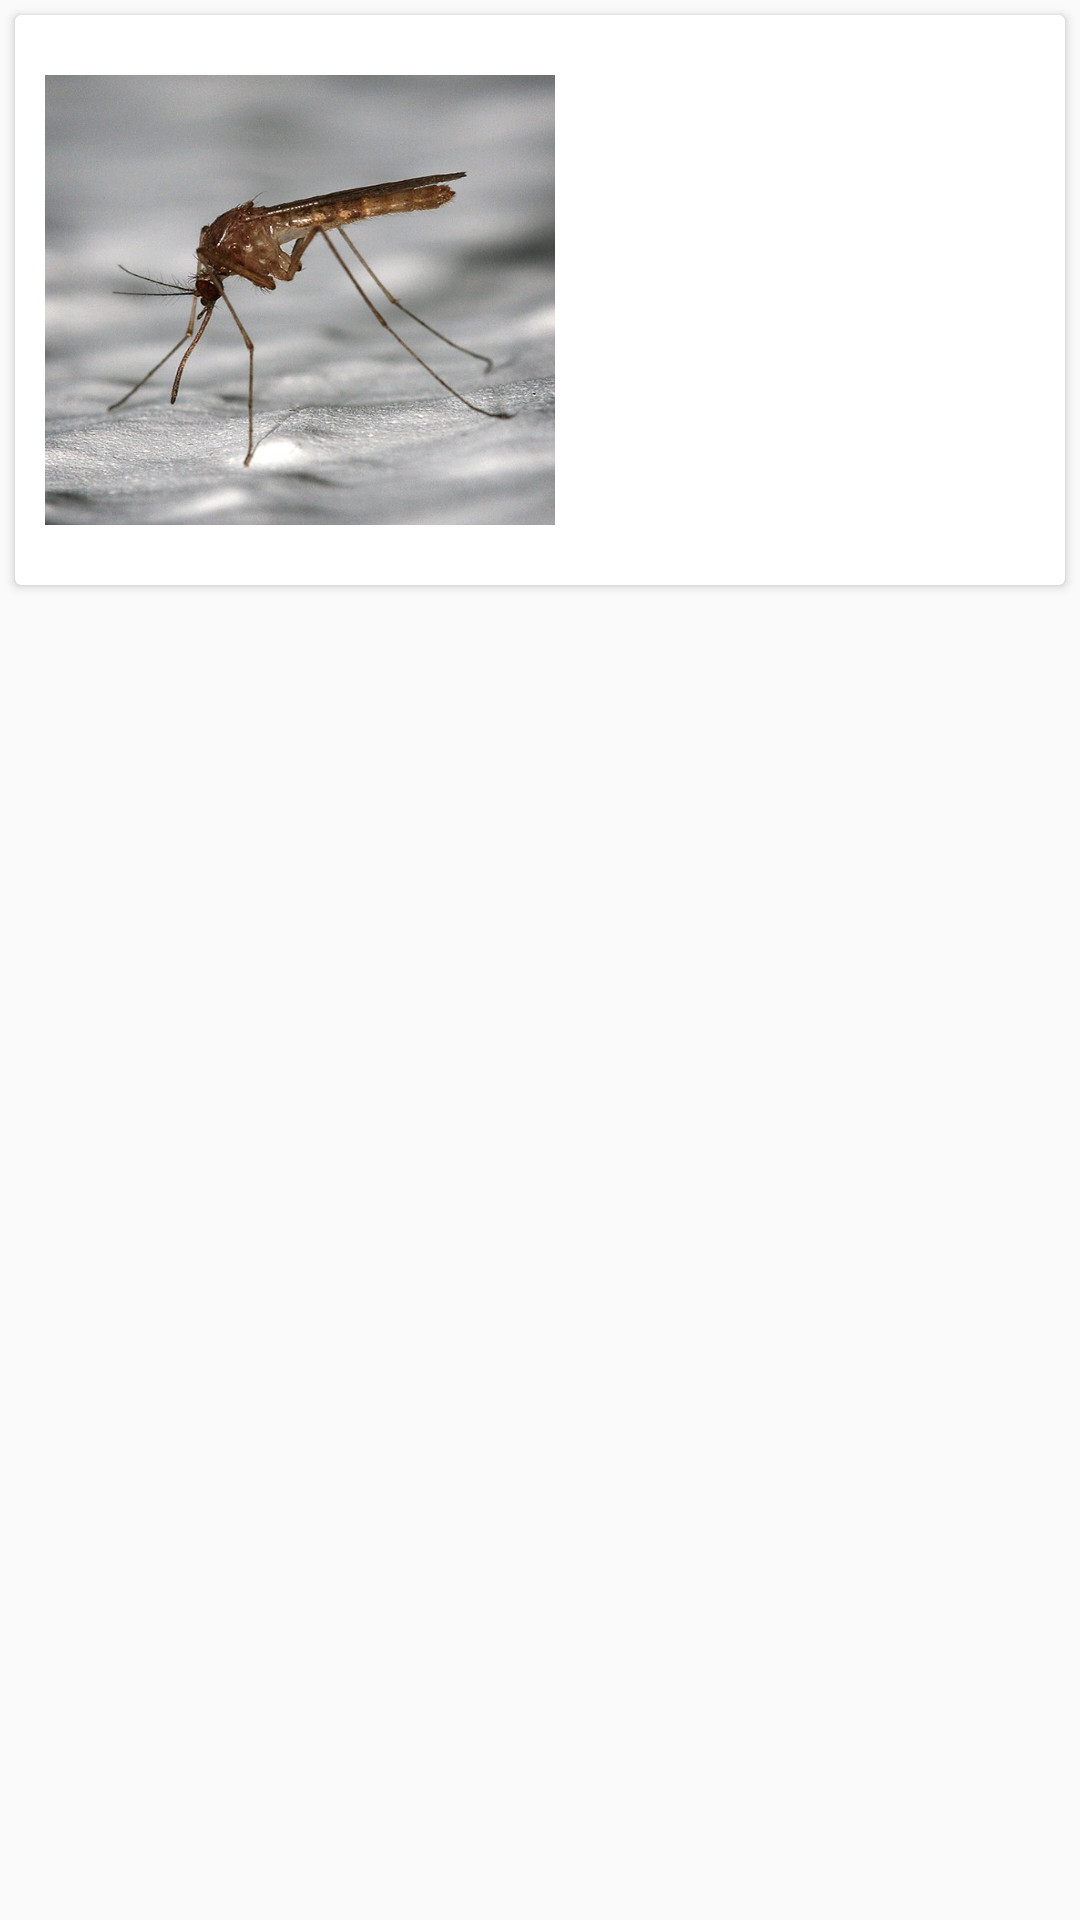

Android layout source for this screen:
<!-- AndroidManifest.xml: application theme AppMaterialTheme -->
<!-- res/layout/card_view.xml -->
<?xml version="1.0" encoding="utf-8"?>
<LinearLayout
    xmlns:android="http://schemas.android.com/apk/res/android" android:layout_width="match_parent"

    xmlns:card_view="http://schemas.android.com/apk/res-auto"
    android:layout_height="190dp"
    android:orientation="vertical">

    <android.support.v7.widget.CardView
        android:id="@+id/card_view"
        android:layout_width="fill_parent"
        android:layout_height="190dp"
        android:paddingTop="10dp"
        android:layout_gravity="center"
        android:layout_margin="5dp"
        card_view:cardCornerRadius="2dp"
        card_view:contentPadding="10dp">

        <RelativeLayout
            android:layout_width="fill_parent"
            android:layout_height="fill_parent">


            <ImageView
                android:id="@+id/imageView4"
                android:layout_width="170dp"
                android:layout_height="150dp"
                android:layout_alignParentStart="true"
                android:layout_centerVertical="true"

                android:layout_marginEnd="12dp"
                android:foregroundGravity="center"
                android:scaleType="fitXY"
                card_view:srcCompat="@drawable/background_login" />

            <TextView
                android:id="@+id/textView11"
                android:layout_width="160dp"
                android:layout_height="wrap_content"

                android:layout_alignParentEnd="true"
                android:layout_alignTop="@+id/imageView4"
                android:gravity="center"
                android:textColor="@color/black"
                android:textSize="17sp" />

            <TextView
                android:id="@+id/textView12"
                android:layout_width="160dp"
                android:layout_height="wrap_content"

                android:layout_alignParentEnd="true"
                android:layout_below="@+id/textView11"
                android:layout_marginTop="20dp"
                android:gravity="center"
                android:textColor="@color/black"
                android:textSize="12sp" />

            <TextView
                android:id="@+id/textView13"
                android:layout_width="160dp"
                android:layout_height="wrap_content"
                android:layout_alignParentEnd="true"
                android:layout_below="@+id/textView12"
                android:layout_marginTop="21dp"
                android:gravity="center"
                android:textColor="@color/black"
                android:textSize="12sp" />
        </RelativeLayout>
    </android.support.v7.widget.CardView>

</LinearLayout>
<!-- resources referenced by this layout -->
<resources>
  <color name="black">#000000</color>
  <!-- drawable background_login: jpg bitmap (drawable, 81534 bytes) -->
  <style name="AppMaterialTheme" parent="SuperMaterialTheme">
  
  
      </style>
  <style name="SuperMaterialTheme" parent="Theme.AppCompat.Light.NoActionBar">
          
          <item name="colorPrimary">@color/colorPrimary</item>
          <item name="colorPrimaryDark">@color/colorPrimaryDark</item>
          <item name="colorAccent">@color/colorAccent</item>
          <item name="android:keyTextColor">#ffff</item>
          <item name="drawerArrowStyle">@style/BarStyle</item>
  
      </style>
  <color name="colorPrimary">#3f51b5</color>
  <color name="colorPrimaryDark">#303f9f</color>
  <color name="colorAccent">#FF4081</color>
  <style name="BarStyle" parent="Widget.AppCompat.DrawerArrowToggle">
          <item name="color">@android:color/white</item>
      </style>
</resources>
